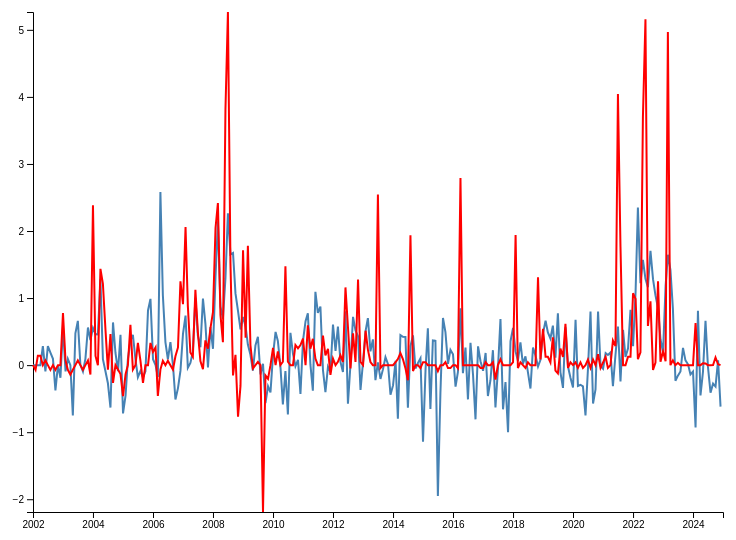
D3 v6 page, settled after 360 driven frames (6 s of simulated time); the page loaded 2 data file(s).



// margins and size
const margin = {top: 50, right: 50, bottom: 50, left: 60},
      width = 800 - margin.left - margin.right,
      height = 600 - margin.top - margin.bottom;

// create svg
const svg = d3.select("#chart")
  .append("svg")
  .attr("width", width + margin.left + margin.right)
  .attr("height", height + margin.top + margin.bottom)
  .append("g")
  .attr("transform", `translate(${margin.left}, ${margin.top})`);

const parseDate = d3.timeParse("%Y-%m-%d");

// load datasets
Promise.all([
  d3.csv("CPI.csv"),
  d3.csv("PPI dog.csv")
]).then(function([cpi, ppi]) {

  // convert data
  cpi.forEach(d => {
    d.date = parseDate(d.observation_date);
    d.value = +d.CUSR0000SS61031;
  });

  ppi.forEach(d => {
    d.date = parseDate(d.observation_date);
    d.value = +d.PCU3111113111111;
  });

  //change value to increase rate
  function computeRate(data){
    for(let i = data.length - 1; i > 0; i--){
      data[i].growth = (data[i].value - data[i-1].value) / data[i-1].value * 100;
    }
    data[0].growth = 0; // set the first value to 0 since we cannot compute the rate for it
  }

  const startDate = new Date(2002, 0, 1);
  const endDate = new Date(2024, 11, 31);

  cpi = cpi.filter(d => d.date >= startDate && d.date <= endDate);
  ppi = ppi.filter(d => d.date >= startDate && d.date <= endDate);

  const allData = cpi.concat(ppi);

  //apply function to create growth rate
  computeRate(cpi);
  computeRate(ppi);

  // x scale
  const x = d3.scaleTime()
    .domain([startDate, endDate])
    .range([0, width]);

  // y scale
  const y = d3.scaleLinear()
    .domain([d3.min(allData, d => d.growth), d3.max(allData, d => d.growth)])
    .range([height, 0]);

  // x axis
  svg.append("g")
    .attr("transform", `translate(0,${height})`)
    .call(d3.axisBottom(x));

  // y axis
  svg.append("g")
    .call(d3.axisLeft(y));

  // line generator
  const line = d3.line()
    .x(d => x(d.date))
    .y(d => y(d.growth));

  // CPI line
  svg.append("path")
    .datum(cpi)
    .attr("fill", "none")
    .attr("stroke", "steelblue")
    .attr("stroke-width", 2)
    .attr("d", line);

  // PPI line
  svg.append("path")
    .datum(ppi)
    .attr("fill", "none")
    .attr("stroke", "red")
    .attr("stroke-width", 2)
    .attr("d", line);

});



### data: PPI dog.csv
observation_date, PCU3111113111111
1985-12-01, 100
1986-01-01, 100.2
1986-02-01, 100.3
1986-03-01, 100.2
1986-04-01, 100.7
1986-05-01, 100.7
1986-06-01, 100.9
1986-07-01, 101.2
1986-08-01, 101.2
1986-09-01, 101.1
1986-10-01, 100.9
1986-11-01, 101
1986-12-01, 101.3
1987-01-01, 101.6
1987-02-01, 101.6
1987-03-01, 101.8
1987-04-01, 101.8
1987-05-01, 102.1
1987-06-01, 103
1987-07-01, 103.8
1987-08-01, 103.5
1987-09-01, 103.5
1987-10-01, 103.9
1987-11-01, 104.2
1987-12-01, 105.2
1988-01-01, 105.4
1988-02-01, 105.3
1988-03-01, 105.6
1988-04-01, 105.8
1988-05-01, 106.1
1988-06-01, 107.5
1988-07-01, 112
1988-08-01, 111.7
1988-09-01, 111.6
1988-10-01, 113.4
1988-11-01, 113.5
1988-12-01, 113.6
1989-01-01, 114.5
1989-02-01, 114.9
1989-03-01, 114.7
1989-04-01, 115.5
1989-05-01, 115.7
1989-06-01, 115.1
1989-07-01, 116
1989-08-01, 116.5
1989-09-01, 116.7
1989-10-01, 116.8
1989-11-01, 116.6
1989-12-01, 116.6
1990-01-01, 116.5
1990-02-01, 116.4
1990-03-01, 116.8
1990-04-01, 116.8
1990-05-01, 116.9
1990-06-01, 117.1
1990-07-01, 119.1
1990-08-01, 119.4
1990-09-01, 119.6
1990-10-01, 119.5
1990-11-01, 119.4
... 422 more rows

### data: CPI.csv
observation_date, CUSR0000SS61031
2002-01-01, 105.7
2002-02-01, 105.7
2002-03-01, 105.7
2002-04-01, 105.7
2002-05-01, 106
2002-06-01, 105.9
2002-07-01, 106.2
2002-08-01, 106.4
2002-09-01, 106.5
2002-10-01, 106.1
2002-11-01, 106.1
2002-12-01, 105.9
2003-01-01, 106.5
2003-02-01, 106.4
2003-03-01, 106.5
2003-04-01, 106.5
2003-05-01, 105.7
2003-06-01, 106.2
2003-07-01, 106.9
2003-08-01, 106.9
2003-09-01, 106.8
2003-10-01, 106.9
2003-11-01, 107.5
2003-12-01, 107.9
2004-01-01, 108.5
2004-02-01, 109
2004-03-01, 109.5
2004-04-01, 110.9
2004-05-01, 111
2004-06-01, 110.9
2004-07-01, 110.6
2004-08-01, 109.9
2004-09-01, 110.6
2004-10-01, 110.8
2004-11-01, 110.7
2004-12-01, 111.2
2005-01-01, 110.4
2005-02-01, 109.9
2005-03-01, 110
2005-04-01, 110.4
2005-05-01, 110.9
2005-06-01, 111
2005-07-01, 110.8
2005-08-01, 110.7
2005-09-01, 110.5
2005-10-01, 110.4
2005-11-01, 111.3
2005-12-01, 112.4
2006-01-01, 112.5
2006-02-01, 112.5
2006-03-01, 112.3
2006-04-01, 115.2
2006-05-01, 116.4
2006-06-01, 116.8
2006-07-01, 116.9
2006-08-01, 117.3
2006-09-01, 117.3
2006-10-01, 116.7
2006-11-01, 116.3
2006-12-01, 116.2
... 230 more rows